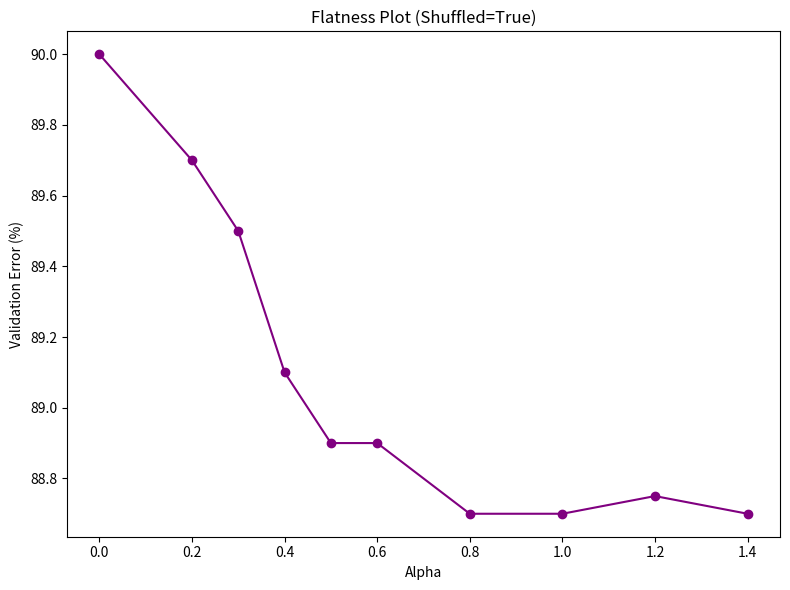

Here is the Python script that generated this plot:
import matplotlib.pyplot as plt
import numpy as np

# Data for Flatness Plot (Shuffled=True)
alpha_shuffled_true = np.array([0.0, 0.2, 0.3, 0.4, 0.5, 0.6, 0.8, 1.0, 1.2, 1.4])
validation_error_shuffled_true = np.array([9.00, 8.97, 8.95, 8.91, 8.89, 8.89, 8.87, 8.87, 8.875, 8.87]) * 10 # Multiply by 10 to match y-axis scale

# --- Plotting Function with Styling ---
def create_flatness_plot(alpha_v, v_err, title, filename, use_log_scale=False):
    """
    Generates a flatness plot with specified styling and saves it to a file.

    Args:
        alpha_v (np.array): Array of alpha values (x-axis).
        v_err (np.array): Array of validation error values (y-axis).
        title (str): Title of the plot.
        filename (str): Filename to save the plot as.
        use_log_scale (bool, optional): Whether to use a logarithmic scale for the y-axis.
                                        Defaults to False.
    """
    plt.figure(figsize=(8, 6)) # Create a new figure for each plot

    # Set logarithmic scale if specified
    if use_log_scale:
        plt.yscale('log')

    plt.plot(alpha_v, v_err, linestyle='-', marker='o', color='purple')  # Use purple to match example
    plt.title(title)
    plt.xlabel('Alpha')
    plt.ylabel('Validation Error (%)')
    plt.grid(False)  # Remove grid to match example
    plt.tight_layout()
    plt.savefig(filename, dpi=300, bbox_inches='tight')
    plt.close() # Close the figure to free memory


# --- Generate and Save the "Shuffled=True" Plot with Styling ---
create_flatness_plot(
    alpha_v=alpha_shuffled_true,
    v_err=validation_error_shuffled_true,
    title='Flatness Plot (Shuffled=True)',
    filename='interpolate_true_styled.png', # Filename for shuffled=true plot
    use_log_scale=False # No log scale for Shuffled=True, as per original image
)

print("Plot 'interpolate_true_styled.png' saved with requested styling.")
